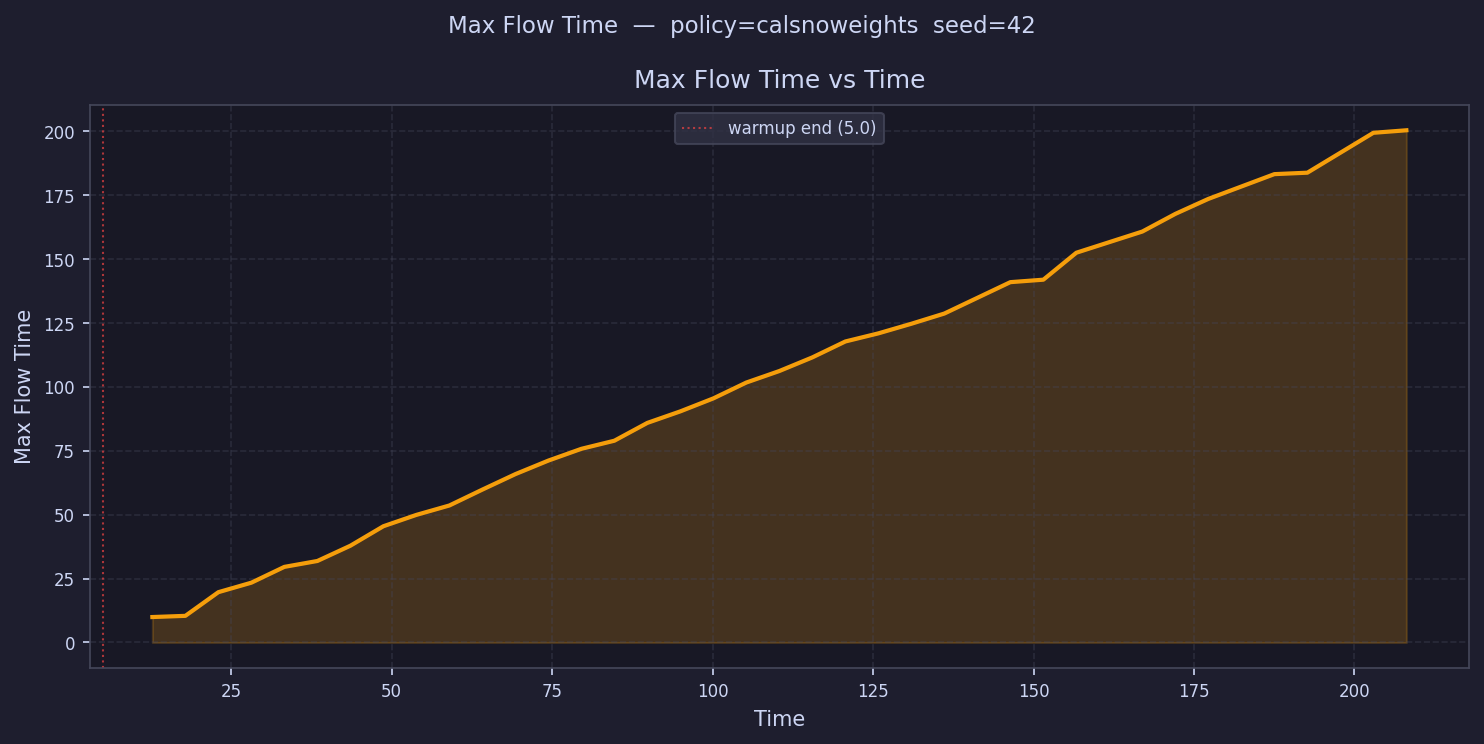

The file beside this chart, header and first rows:
time, max_flow_time
7.571, 
12.71, 9.955
17.85, 10.42
22.99, 19.68
28.14, 23.4
33.28, 29.59
38.42, 31.9
43.56, 37.87
48.7, 45.49
53.84, 49.93
58.98, 53.62
64.13, 59.83
69.27, 65.89
74.41, 71.19
79.55, 75.79
84.69, 78.97
89.83, 85.95
94.97, 90.46
100.1, 95.54
105.3, 101.7
110.4, 106.2
115.5, 111.6
120.7, 117.8
125.8, 121
131, 124.7
136.1, 128.7
141.2, 
146.4, 141
151.5, 142
156.7, 152.5
161.8, 
167, 160.8
172.1, 167.8
177.2, 173.6
182.4, 
187.5, 183.3
192.7, 183.9
197.8, 
202.9, 199.5
208.1, 200.5
213.2, 
218.4, 
223.5, 
228.7, 
233.8, 
238.9, 
244.1, 
249.2, 
254.4, 
259.5, 
